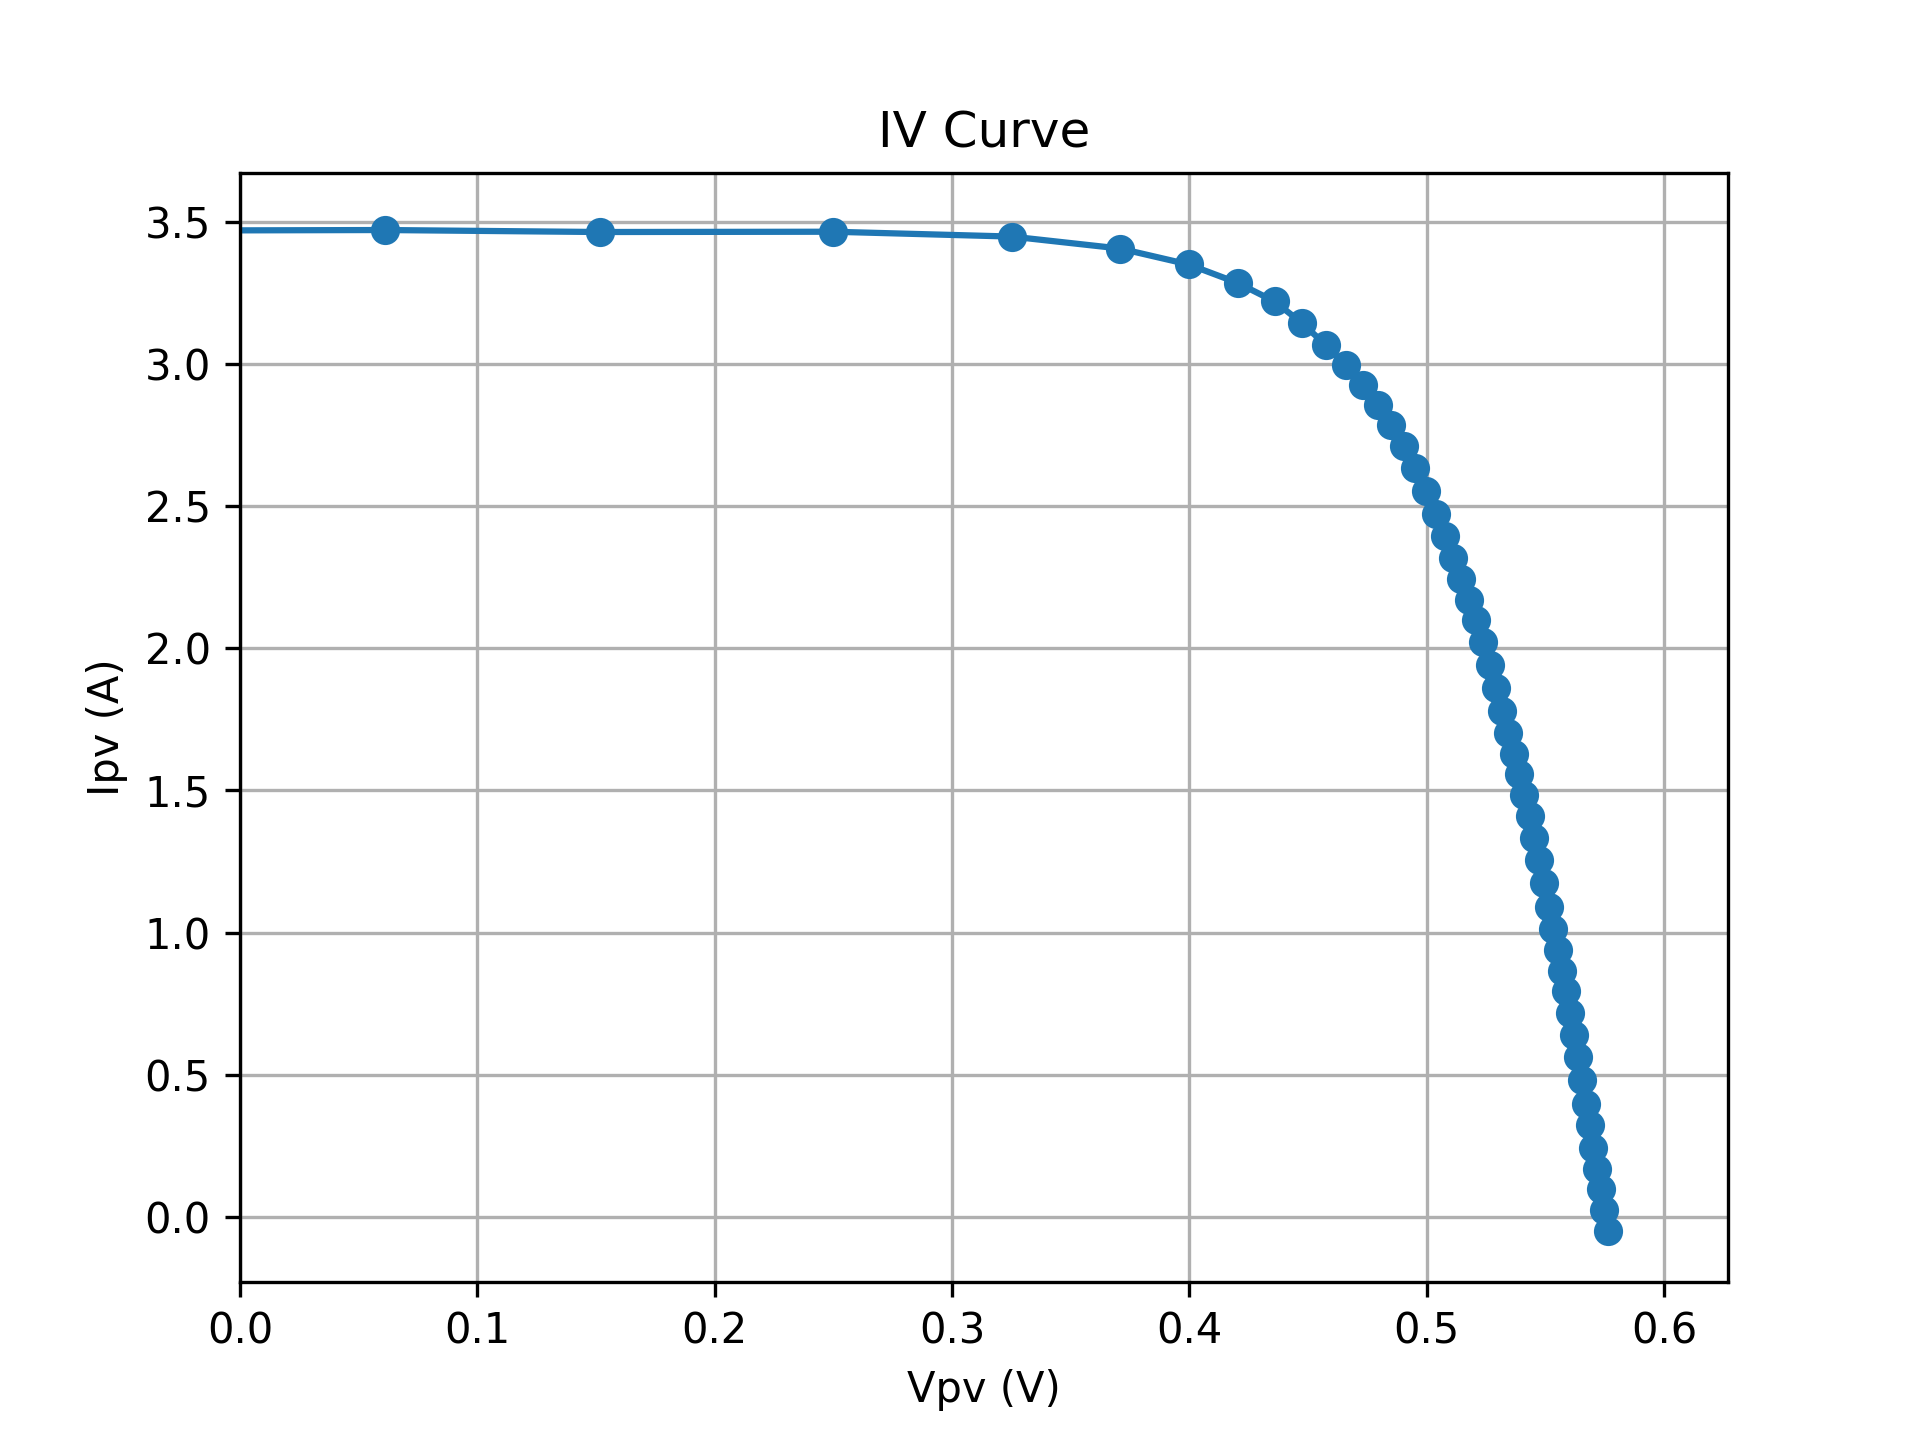

The table this chart was drawn from, first rows:
SMU_V, Vpv, Ipv
6.0, -1.51, 3.495
6.1, -1.413, 3.493
6.2, -1.313, 3.491
6.3, -1.214, 3.49
6.4, -1.116, 3.489
6.5, -1.017, 3.487
6.6, -0.9233, 3.485
6.7, -0.8225, 3.487
6.8, -0.7237, 3.483
6.9, -0.6252, 3.482
7, -0.5295, 3.479
7.1, -0.4346, 3.476
7.2, -0.331, 3.477
7.3, -0.2341, 3.476
7.4, -0.1347, 3.472
7.5, -0.0424, 3.469
7.6, 0.06131, 3.471
7.7, 0.1515, 3.464
7.8, 0.2501, 3.465
7.9, 0.3252, 3.448
8, 0.3708, 3.406
8.1, 0.3997, 3.35
8.2, 0.4204, 3.285
8.3, 0.4359, 3.22
8.4, 0.4476, 3.143
8.5, 0.4574, 3.067
8.6, 0.466, 2.996
8.7, 0.4732, 2.925
8.8, 0.4794, 2.856
8.9, 0.4851, 2.786
9, 0.4906, 2.713
9.1, 0.4953, 2.635
9.2, 0.4997, 2.554
9.3, 0.5038, 2.474
9.4, 0.5076, 2.395
9.5, 0.5113, 2.318
9.6, 0.5145, 2.242
9.7, 0.5178, 2.17
9.8, 0.5209, 2.099
9.9, 0.5239, 2.021
10, 0.5266, 1.943
10.1, 0.5293, 1.86
10.2, 0.5318, 1.78
10.3, 0.5343, 1.702
10.4, 0.5367, 1.628
10.5, 0.539, 1.557
10.6, 0.5412, 1.483
10.7, 0.5434, 1.409
10.8, 0.5454, 1.333
10.9, 0.5475, 1.254
11, 0.5496, 1.173
11.1, 0.5515, 1.09
11.2, 0.5534, 1.012
11.3, 0.5552, 0.939
11.4, 0.557, 0.865
11.5, 0.5588, 0.793
11.6, 0.5605, 0.719
11.7, 0.5622, 0.641
11.8, 0.5639, 0.561
11.9, 0.5655, 0.48
... 7 more rows
